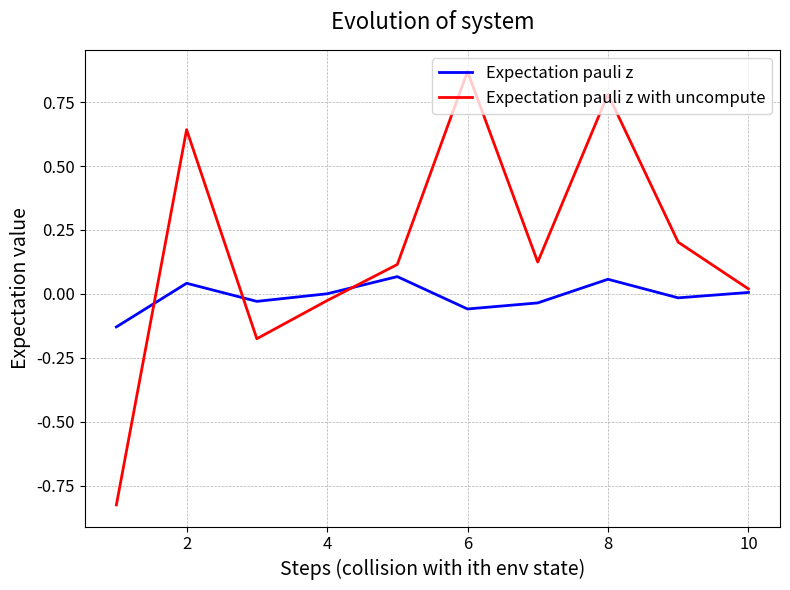

This figure's Python source:
# -*- coding: utf-8 -*-
"""
Created on Thu Nov  7 13:02:26 2024

@author: rithi
"""

import numpy as np
import matplotlib.pyplot as plt
from scipy.stats import unitary_group

def partial_trace(rho, dims, axis=0):
    """
    Takes partial trace over the subsystem defined by 'axis'
    rho: a matrix
    dims: a list containing the dimension of each subsystem
    axis: the index of the subsytem to be traced out
    (We assume that each subsystem is square)
    """
    dims_ = np.array(dims)
    # Reshape the matrix into a tensor with the following shape:
    # [dim_0, dim_1, ..., dim_n, dim_0, dim_1, ..., dim_n]
    # Each subsystem gets one index for its row and another one for its column
    reshaped_rho = rho.reshape(np.concatenate((dims_, dims_), axis=None))

    # Move the subsystems to be traced towards the end
    reshaped_rho = np.moveaxis(reshaped_rho, axis, -1)
    reshaped_rho = np.moveaxis(reshaped_rho, len(dims)+axis-1, -1)

    # Trace over the very last row and column indices
    traced_out_rho = np.trace(reshaped_rho, axis1=-2, axis2=-1)

    # traced_out_rho is still in the shape of a tensor
    # Reshape back to a matrix
    dims_untraced = np.delete(dims_, axis)
    rho_dim = np.prod(dims_untraced)
    return traced_out_rho.reshape([rho_dim, rho_dim])

def random_unitary(seed=None):
    if seed is not None:
        np.random.seed(seed)
        
    # Generate a random complex matrix
    random_matrix = np.random.randn(2, 2)
    
    # Perform QR decomposition and normalize to get a unitary matrix
    q, _ = np.linalg.qr(random_matrix)
    return q

def random_su2():
    # Generate random complex numbers a and b with |a|^2 + |b|^2 = 1
    theta = np.random.uniform(0, 2 * np.pi)  # random angle for complex phase
    phi = np.random.uniform(0, np.pi / 2)    # angle to satisfy |a|^2 + |b|^2 = 1
    
    # a and b on the unit circle with phase factor
    a = np.cos(phi) * np.exp(1j * theta)
    b = np.sin(phi) * np.exp(1j * (theta + np.pi / 2))  # ensure orthogonality to a
    
    # Construct the SU(2) matrix
    U = np.array([[a, -np.conj(b)], [b, np.conj(a)]])
    return U

def random_real_u2():
    # Generate a random angle theta
    theta = np.random.uniform(0, 2 * np.pi)
    
    # Randomly choose between a rotation matrix (det = 1) or reflection (det = -1)
    if np.random.rand() > 0.5:
        # Rotation matrix (det = 1)
        U = np.array([[np.cos(theta), -np.sin(theta)], 
                      [np.sin(theta),  np.cos(theta)]])
    else:
        # Reflection matrix (det = -1)
        U = np.array([[np.cos(theta), np.sin(theta)], 
                      [np.sin(theta), -np.cos(theta)]])
    return U

#pauli matrices
pauli_y = np.array([[0, -1j], [1j, 0]])
pauli_x = np.array([[0,1],[1,0]])
pauli_z = np.array([[1,0],[0,-1]])

#initial condition
dt = 0.1
U_op = random_su2()
p = 0.8

zs = np.array([1,0])
os = np.array([0,1])

A = np.array([[np.sqrt(1-p),np.sqrt(p)]
              ,[0,0]
              ,[0,0]
              ,[np.sqrt(p),np.sqrt(1-p)]])

len_states = 10

state = np.kron(zs,zs) #2nd is our system

def run_model_no_uncompute(state,U_op):
    #data
    data = []
    steps = np.arange(1,len_states+1,step=1)
    
    for i in range(len_states):
        if i == 0:
            state_next = np.matmul(np.kron(A,np.eye(2)),state)
            state = state_next
            
            operator = np.kron(np.kron(U_op,np.eye(2)),U_op)
            
            state = np.matmul(operator,state)

        else:
            state_next = np.matmul(np.kron(np.kron(np.eye(2**i),A),np.eye(2)),state)
            state = state_next

            operator = np.kron(np.kron(np.eye(2**i),U_op),np.kron(np.eye(2),U_op))
            
            state = np.matmul(operator,state)

        rho = np.outer(state,state)
        sys = partial_trace(rho, [2**(i+2),2],axis=0) #sys
        exp_sig = np.matrix.trace((np.matmul(sys,pauli_z)))
        data.append(exp_sig.item())

    return data,steps

def run_model_uncompute(state,U_op):
    #data
    data = []
    steps = np.arange(1,len_states+1,step=1)
    
    for i in range(len_states):
        if i == 0:
            state_next = np.matmul(np.kron(A,np.eye(2)),state)
            state = state_next

            operator = np.kron(np.kron(U_op,np.eye(2)),U_op)
            
            state = np.matmul(operator,state)
            
            #uncompute
            state = state.reshape(2,4)
            U,S,Vh = np.linalg.svd(state,full_matrices=False)
            
            U_dag = np.conjugate(U).T
            
            state = np.dot(np.dot(U_dag,U),np.dot(np.diag(S),Vh))
            state = state.flatten()

            rho = np.outer(state,state)
            sys = partial_trace(rho, [2**(i+2),2],axis=0) #sys
            exp_sig = np.matrix.trace((np.matmul(sys,pauli_z)))
            data.append(exp_sig.item())

        else:
            if len(state) == 16:
                state_next = np.matmul(np.kron(np.kron(np.eye(4),A),np.eye(2)),state)
                state = state_next

                # Step-by-step evaluation of the Kronecker product chain
                operator_part_1 = np.kron(np.eye(4), U_op)  # 4x4 identity with U
                operator_part_2 = np.kron(np.eye(2), U_op)  # 2x2 identity with U
                
                # Combine to form the final operator
                operator = np.kron(operator_part_1, operator_part_2)

                state = np.matmul(operator,state)

                #uncompute
                state = state.reshape(8,4)
                U,S,Vh = np.linalg.svd(state,full_matrices=False)
                
                U_dag = np.conjugate(U).T
                
                state = np.dot(np.dot(U_dag,U),np.dot(np.diag(S),Vh))
                state = state.flatten()
                
                
                rho = np.outer(state,state)
                sys = partial_trace(rho, [8,2],axis=0) #sys
                exp_sig = np.matrix.trace((np.matmul(sys,pauli_z)))
                data.append(exp_sig.item())

            else:
                state_next = np.matmul(np.kron(np.kron(np.eye(2),A),np.eye(2)),state)
                state = state_next

                # Step-by-step evaluation of the Kronecker product chain
                operator_part_1 = np.kron(np.eye(2), U_op)  # 4x4 identity with U
                operator_part_2 = np.kron(np.eye(2), U_op)  # 2x2 identity with U
                
                # Combine to form the final operator
                operator = np.kron(operator_part_1, operator_part_2)

                state = np.matmul(operator,state)

                #uncompute
                state = state.reshape(4,4)
                U,S,Vh = np.linalg.svd(state,full_matrices=False)
                
                U_dag = np.conjugate(U).T
                
                state = np.dot(np.dot(U_dag,U),np.dot(np.diag(S),Vh))
                state = state.flatten()
                
                
                rho = np.outer(state,state)
                sys = partial_trace(rho, [8,2],axis=0) #sys
                exp_sig = np.matrix.trace((np.matmul(sys,pauli_z)))
                data.append(exp_sig.item())
                
    return data,steps
    
data,steps = run_model_no_uncompute(state,U_op)
data1,steps1 = run_model_uncompute(state, U_op)

# Create the figure and axis objects
fig, ax = plt.subplots(figsize=(8, 6))

# Plot the data
ax.plot(steps, data, label="Expectation pauli z", color="blue", linewidth=2)
ax.plot(steps1, data1, label="Expectation pauli z with uncompute", color="red", linewidth=2)

# Add title and labels with proper font size
ax.set_title("Evolution of system", fontsize=16, pad=15)
ax.set_xlabel("Steps (collision with ith env state)", fontsize=14)
ax.set_ylabel("Expectation value", fontsize=14)

# Add a grid for better readability
ax.grid(True, which='both', linestyle='--', linewidth=0.5)

# Add a legend with a frame
ax.legend(loc='upper right', fontsize=12, frameon=True)

# Increase the ticks font size for better visibility
ax.tick_params(axis='both', which='major', labelsize=12)

# Set tighter layout for padding
plt.tight_layout()

#plt.savefig("Evolution of expectation pauli z.jpg",dpi=200)
# Show the plot
plt.show()        
    
